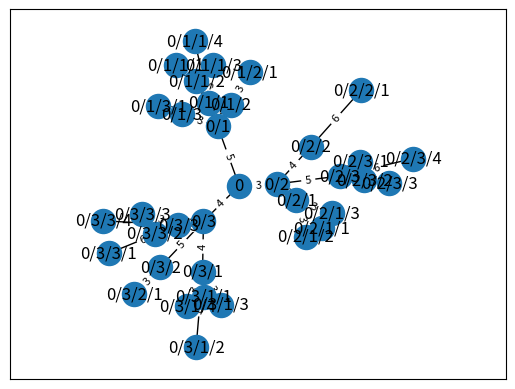

Write Python code to recreate this figure.
import matplotlib.pyplot as plt
import networkx as nx
import numpy as np
from networkx.utils import np_random_state
from networkx.drawing.layout import rescale_layout, _process_params
from random import randint

np.set_printoptions(linewidth=np.inf)
np.set_printoptions(threshold=np.inf)

@np_random_state(11)
def modified_spring_layout(
    G,
    k=None,
    p=None,
    pos=None,
    fixed=None,
    iterations=5000,
    threshold=1e-4,
    weight="weight",
    scale=1,
    center=None,
    dim=2,
    seed=None,
):
    """Position nodes using a modified Fruchterman-Reingold algorithm.

    Based on `networkx.spring_layout`.

    The algorithm simulates a force-directed representation of the network
    treating edges as springs holding nodes close, while treating nodes
    as repelling objects, sometimes called an anti-gravity force.
    Simulation continues until the positions are close to an equilibrium.

    Modifications
    ----------
    - The springs have idle length equal to the weight of the edge
    - The repelling force gets weaker with every iteration

    Modified parameters
    ----------
    G : NetworkX graph or list of nodes
        A position will be assigned to every node in G.

    k : float (default=None)
        Strength of the spring force between adjacent nodes.

    k : float (default=None)
        Strength of the repelling force between all nodes.

    """

    G, center = _process_params(G, center, dim)

    if fixed is not None:
        raise ValueError('fixed nodes are not supported')

    if pos is not None:
        # Determine size of existing domain to adjust initial positions
        dom_size = max(coord for pos_tup in pos.values() for coord in pos_tup)
        if dom_size == 0:
            dom_size = 1
        pos_arr = seed.rand(len(G), dim) * dom_size + center

        for i, n in enumerate(G):
            if n in pos:
                pos_arr[i] = np.asarray(pos[n])
    else:
        pos_arr = None
        dom_size = 1

    if len(G) == 0:
        return {}
    if len(G) == 1:
        return {nx.utils.arbitrary_element(G.nodes()): center}

    A = nx.to_numpy_array(G, weight=weight)
    pos = _modified_fruchterman_reingold(
        A, k, p, pos_arr, fixed, iterations, threshold, dim, seed
    )

    if fixed is None and scale is not None:
        pos = rescale_layout(pos, scale=scale) + center
    pos = dict(zip(G, pos))
    return pos


@np_random_state(8)
def _modified_fruchterman_reingold(
    A, k=None, p=None, pos=None, fixed=None, iterations=5000, threshold=1e-4, dim=2, seed=None
):
    """Position nodes in adjacency matrix A using modified Fruchterman-Reingold"""

    k = k or 1
    p = p or 10

    # Stencil for adjacent nodes
    B = np.where(A == 0, 0, 1)

    try:
        nnodes, _ = A.shape
    except AttributeError as err:
        msg = "expected adjacency matrix as input"
        raise nx.NetworkXError(msg) from err

    if pos is None:
        # random initial positions
        pos = np.asarray(seed.rand(nnodes, dim), dtype=A.dtype)
    else:
        # make sure positions are of same type as matrix
        pos = pos.astype(A.dtype)

    # the initial "temperature"  is about .1 of domain area (=1x1)
    # this is the largest step allowed in the dynamics.
    # We need to calculate this in case our fixed positions force our domain
    # to be much bigger than 1x1
    t = max(max(pos.T[0]) - min(pos.T[0]), max(pos.T[1]) - min(pos.T[1])) * 0.1
    # simple cooling scheme.
    # linearly step down by dt on each iteration so last iteration is size dt.
    dt = t / (iterations + 1)
    # could use multilevel methods to speed this up significantly
    for iteration in range(iterations):
        # matrix of difference between points
        delta = pos[:, np.newaxis, :] - pos[np.newaxis, :, :]
        # distance between points
        distance = np.linalg.norm(delta, axis=-1)
        # enforce minimum distance of 0.01
        np.clip(distance, 0.01, None, out=distance)
        # repelling coefficient (drops off)
        derivative = (iterations - iteration) / iterations
        repelling = p * (derivative ** 4) / (distance ** 2)
        # springing coefficient (constant)
        springing = (A - B * distance) * k
        # displacement force
        force = repelling + springing
        displacement = np.einsum(
            "ijk,ij->ik", delta, force
        )
        # update positions
        length = np.linalg.norm(displacement, axis=-1)
        length = np.where(length < 0.01, 0.1, length)
        delta_pos = np.einsum("ij,i->ij", displacement, t / length)
        pos += delta_pos
        # cool temperature
        t -= dt
        if (np.linalg.norm(delta_pos) / nnodes) < threshold:
            break
    print(f'Distance [{iteration}]'.center(50, '*'))
    print(distance)
    return pos

def get_simple_graph():
    # Create a graph with weighted edges
    G = nx.Graph()
    G.add_edge(1, 2, weight=1)
    G.add_edge(2, 3, weight=1)
    G.add_edge(3, 4, weight=1)
    G.add_edge(4, 5, weight=2)
    # G.add_edge(5,1,weight=5)

    G.add_edge(5, 6, weight=3)
    G.add_edge(6, 7, weight=3)
    G.add_edge(7, 5, weight=3)
    G.add_edge(5, 8, weight=2)

    return G

def get_random_graph(
    depth = 2,
    min_children = 1,
    max_children = 4,
    min_weight = 2,
    max_weight = 6,
):
    # Create random weighted tree

    def populate_graph(G, parent, depth):
        if depth < 0:
            return
        
        children = randint(min_children, max_children)

        for i in range(children):
            weight = randint(min_weight, max_weight)
            child = f'{parent}/{i+1}'
            G.add_edge(parent, child, weight=weight)
            populate_graph(G, child, depth - 1)

    G = nx.Graph()
    populate_graph(G, '0', depth)
    return G


# G = get_simple_graph()
G = get_random_graph()

# Set the position of the nodes using the spring layout
pos = modified_spring_layout(G, weight='weight')
# pos = nx.spring_layout(G, weight='weight')
# pos = nx.circular_layout(G)
# pos = nx.kamada_kawai_layout(G)
# pos = nx.planar_layout(G)
# pos = nx.spectral_layout(G)
# pos = nx.shell_layout(G)

# Draw the graph with the node labels and edge labels
nx.draw_networkx_nodes(G, pos)
nx.draw_networkx_edges(G, pos)

nx.draw_networkx_labels(
    G, pos, font_size=12, font_family="sans-serif")

nx.draw_networkx_edge_labels(
    G, pos, font_size=8, font_family="sans-serif",
    edge_labels=nx.get_edge_attributes(G, 'weight'))

# Set the axis limits and turn off the axis labels
plt.axis('equal')

# Show the plot
plt.show()
